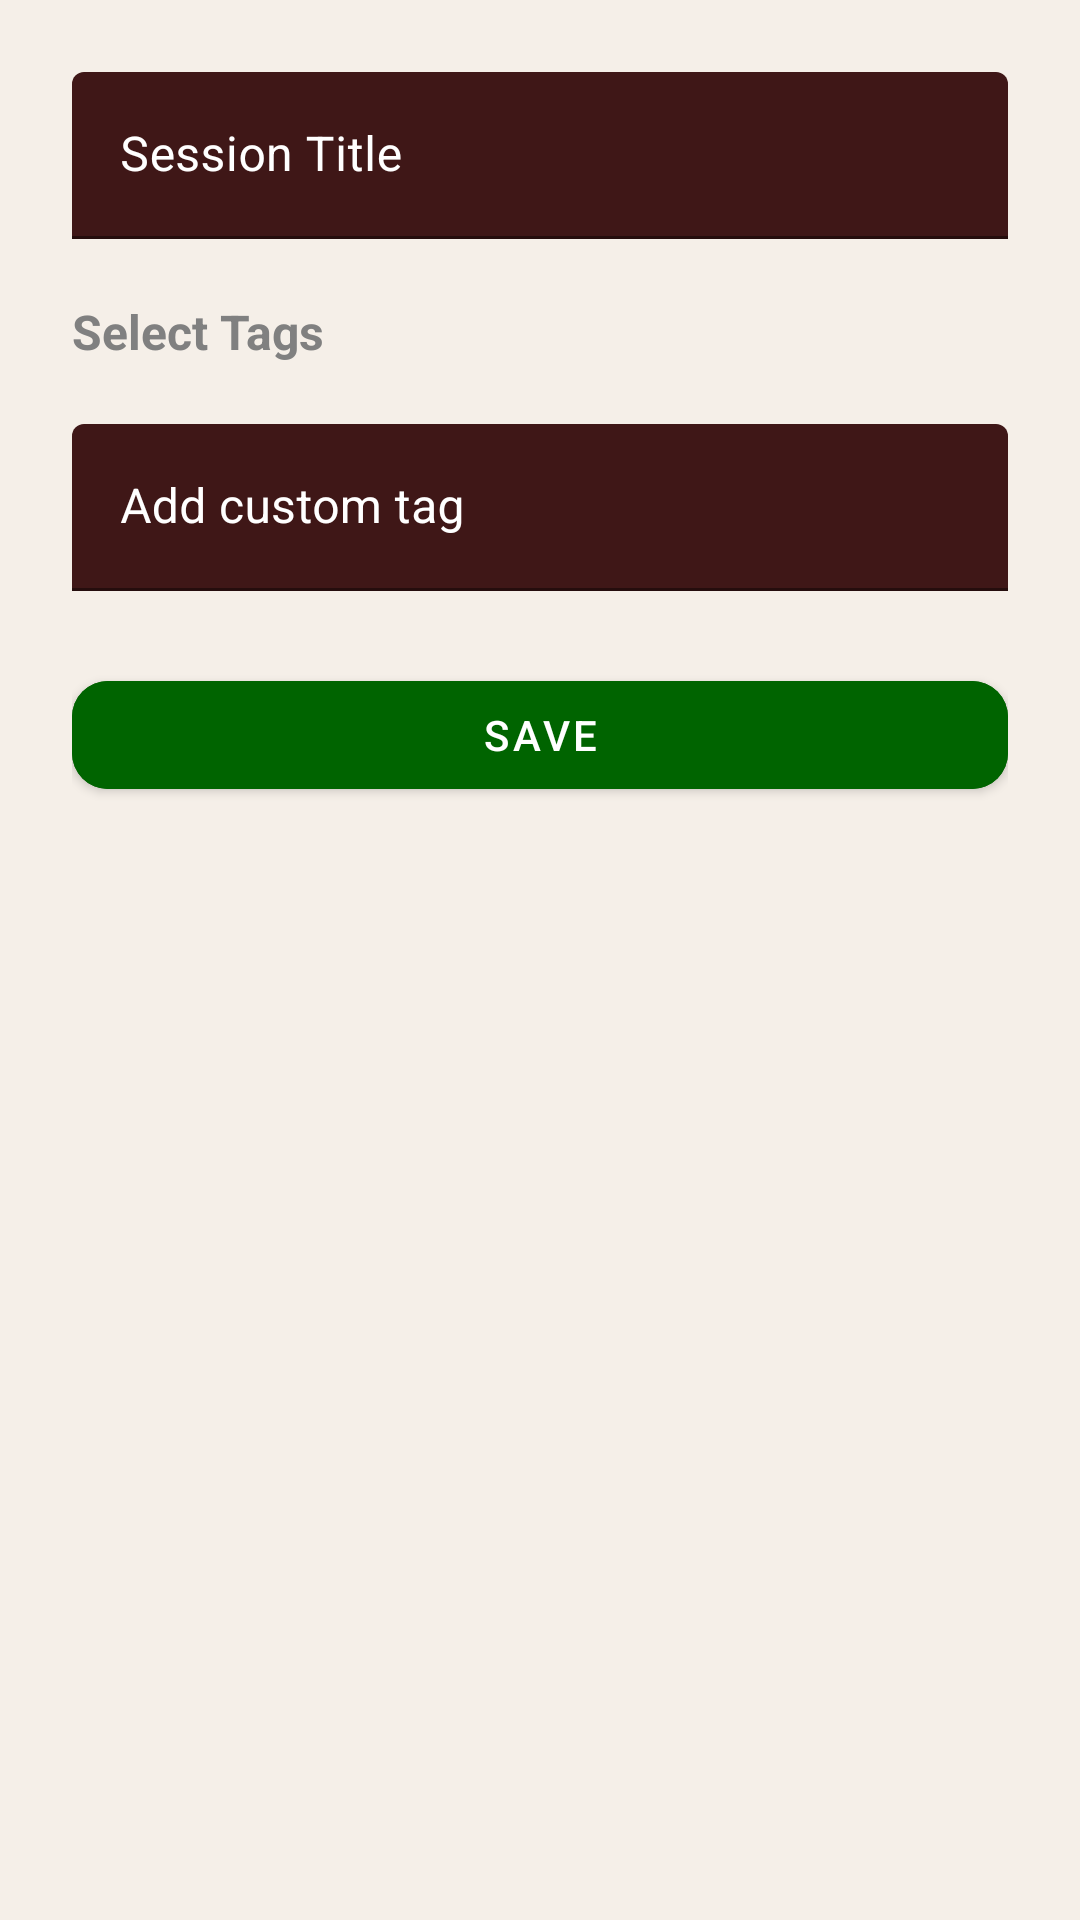

Android layout source for this screen:
<!-- AndroidManifest.xml: application theme Theme.Therapy_app -->
<!-- res/layout/dialog_tags.xml -->
<?xml version="1.0" encoding="utf-8"?>
<ScrollView xmlns:android="http://schemas.android.com/apk/res/android"
    xmlns:app="http://schemas.android.com/apk/res-auto"
    android:layout_width="match_parent"
    android:layout_height="wrap_content"
    android:background="@color/beige">

    <LinearLayout
        android:orientation="vertical"
        android:padding="24dp"
        android:layout_width="match_parent"
        android:layout_height="wrap_content">

        
        <com.google.android.material.textfield.TextInputLayout
            style="@style/DialogTextInputStyle"
            android:layout_width="match_parent"
            android:layout_height="wrap_content">

            <com.google.android.material.textfield.TextInputEditText
                android:id="@+id/titleInput"
                android:layout_width="match_parent"
                android:layout_height="wrap_content"
                android:background="@null"
                android:hint="Session Title"
                android:textColor="@color/white"
                android:textColorHint="@color/white"
                android:textCursorDrawable="@null"/>
        </com.google.android.material.textfield.TextInputLayout>

        
        <TextView
            android:layout_width="wrap_content"
            android:layout_height="wrap_content"
            android:text="Select Tags"
            android:textStyle="bold"
            android:paddingTop="20dp"
            android:textSize="16sp"
            android:textColor="@color/grey" />

        
        <com.google.android.material.chip.ChipGroup
            android:id="@+id/tagChipGroup"
            android:layout_width="match_parent"
            android:layout_height="wrap_content"
            android:paddingTop="10dp"
            app:chipSpacing="8dp"
            app:singleLine="false"
            app:singleSelection="false"
            android:layout_marginBottom="10dp" />

        
        <com.google.android.material.textfield.TextInputLayout
            style="@style/DialogTextInputStyle"
            android:layout_width="match_parent"
            android:layout_height="wrap_content">

            <com.google.android.material.textfield.TextInputEditText
                android:id="@+id/customTagInput"
                android:layout_width="match_parent"
                android:layout_height="wrap_content"
                android:background="@null"
                android:hint="Add custom tag"
                android:textColor="@color/white"
                android:textColorHint="@color/white"
                android:textCursorDrawable="@null"/>
        </com.google.android.material.textfield.TextInputLayout>

        
        <com.google.android.material.button.MaterialButton
            android:id="@+id/saveTagsButton"
            android:layout_width="match_parent"
            android:layout_height="wrap_content"
            android:layout_marginTop="24dp"
            android:text="Save"
            android:textColor="@color/white"
            android:backgroundTint="@color/green"
            app:rippleColor="@color/light_green"
            app:cornerRadius="12dp"
            style="@style/Widget.MaterialComponents.Button" />

    </LinearLayout>

</ScrollView>
<!-- resources referenced by this layout -->
<resources>
  <color name="beige">#F5EFE8</color>
  <color name="green">#006400</color>
  <color name="grey">#808080</color>
  <color name="light_green">#88E788</color>
  <color name="white">#FFFFFFFF</color>
  <style name="DialogTextInputStyle" parent="Widget.MaterialComponents.TextInputLayout.FilledBox">
          <item name="boxBackgroundMode">filled</item>
          <item name="boxBackgroundColor">@color/red_dark</item>
          <item name="boxStrokeColor">@color/white</item>
  
          
          <item name="android:textColorHint">@color/white</item>
          <item name="hintTextColor">@color/hint_colors</item>
      </style>
  <style name="Theme.Therapy_app" parent="Theme.MaterialComponents.DayNight.NoActionBar">
  
          
          <item name="colorPrimary">@android:color/transparent</item>
          <item name="colorOnPrimary">@android:color/black</item>
  
          
          <item name="android:colorControlNormal">@android:color/black</item>
          <item name="android:colorControlHighlight">@android:color/darker_gray</item>
  
          
          <item name="textInputStyle">@style/MyTextInputStyle</item>
  
      </style>
  <color name="red_dark">#3F1717</color>
  <style name="MyTextInputStyle" parent="Widget.MaterialComponents.TextInputLayout.FilledBox">
          <item name="boxBackgroundMode">filled</item>
          <item name="boxBackgroundColor">@color/red_dark</item>
          <item name="boxStrokeColor">@color/white</item>
  
          
          <item name="android:textColorHint">@color/white</item>
          <item name="hintTextColor">@color/white</item>
      </style>
</resources>
